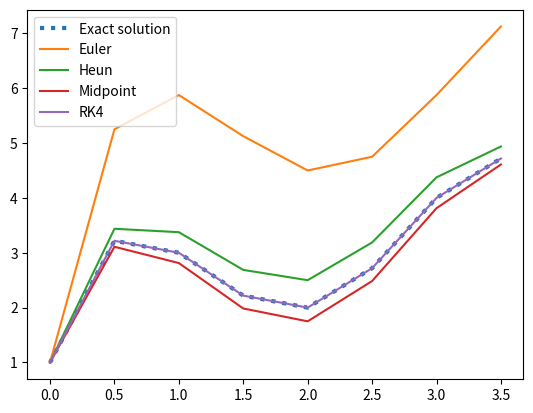

Recreate this plot in Python.
import numpy as np
from math import exp
import matplotlib.pyplot as plt
%matplotlib inline
%config InlineBackend.figure_format = 'retina' 

def f(x,y):
    return -2.0*x**3 + 12.0*x**2 - 20.0*x + 8.5
def y_exact(x):
    # exact solution
    return -0.5*x**4 + 4.0*x**3 - 10.0*x**2 + 8.5*x + 1.0

h=0.5
a=0.0; b=4.0;
n=int((b-a)/h);
x=np.arange(a,b,h); 
y_eul=np.zeros(n,float); y_heun=np.zeros(n,float); 
y_mp=np.zeros(n,float); y_rk4=np.zeros(n,float);

y_eul[0]=1.0; y_heun[0]=1.0; y_mp[0]=1.0; y_rk4[0]=1.0;# initial condition
for i in range(n-1):
    y_eul[i+1]=y_eul[i]+f(x[i],y_eul[i])*h

    y_tmp = y_heun[i] + f(x[i],y_heun[i])*h
    y_heun[i+1] = y_heun[i] + 0.5*(f(x[i],y_heun[i])+f(x[i]+h,y_tmp))*h

    y_tmp = y_mp[i] + f(x[i],y_mp[i])*(h/2.0)
    y_mp[i+1]=y_mp[i]+f(x[i]+h/2,y_tmp)*h
    
    k1 = f(x[i], y_rk4[i]);
    k2 = f(x[i]+0.5*h, y_rk4[i]+0.5*k1*h)
    k3 = f(x[i]+0.5*h, y_rk4[i]+0.5*k2*h)
    k4 = f(x[i]+h, y_rk4[i]+k3*h)
    y_rk4[i+1] = y_rk4[i]+(k1+2*k2+2*k3+k4)*h/6.0

plt.plot(x,y_exact(x),label='Exact solution',linestyle=':',linewidth=3);
plt.plot(x,y_eul,label='Euler');
plt.plot(x,y_heun,label='Heun');
plt.plot(x,y_mp,label='Midpoint');
plt.plot(x,y_rk4,label='RK4');
plt.legend();

d_eul  = (y_eul[len(x)-1]-y_exact(x[len(x)-1])) / y_exact(x[len(x)-1]);
d_heun = (y_heun[len(x)-1]-y_exact(x[len(x)-1])) / y_exact(x[len(x)-1])
d_mp   = (y_mp[len(x)-1]-y_exact(x[len(x)-1])) / y_exact(x[len(x)-1])
d_rk4  = (y_rk4[len(x)-1]-y_exact(x[len(x)-1])) / y_exact(x[len(x)-1])

print(d_eul,d_heun, d_mp, d_rk4)

y_rk4[len(x)-1], y_exact(x[len(x)-1])